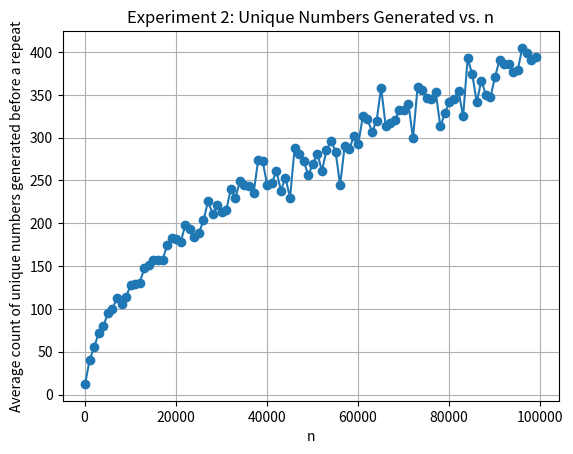

Python code for this plot:
## E2: for a given n, generate random integers between 1 and n inclusive and find X as the count of unique random numbers generated before the random number is the same as a previously generated random number.

import random
import matplotlib.pyplot as plt

def urn(n):
    unique_nums = set()
    count = 0
    while True:
        rand_num = random.randint(1, n)
        if rand_num in unique_nums:
            break
        unique_nums.add(rand_num)
        count += 1
    return count

s = 100
e = 100001
step = 1000

num_experiments = 100

n_values = []
avg_counts = []

for n in range(s, e, step):
    counts_sum = 0
    print(f"n: {n}")
    for _ in range(num_experiments):
        counts_sum += urn(n)
    avg_counts.append(counts_sum / num_experiments)
    n_values.append(n)

plt.plot(n_values, avg_counts, marker='o', linestyle='-')
plt.xlabel('n')
plt.ylabel('Average count of unique numbers generated before a repeat')
plt.title('Experiment 2: Unique Numbers Generated vs. n')
plt.grid(True)
plt.show()